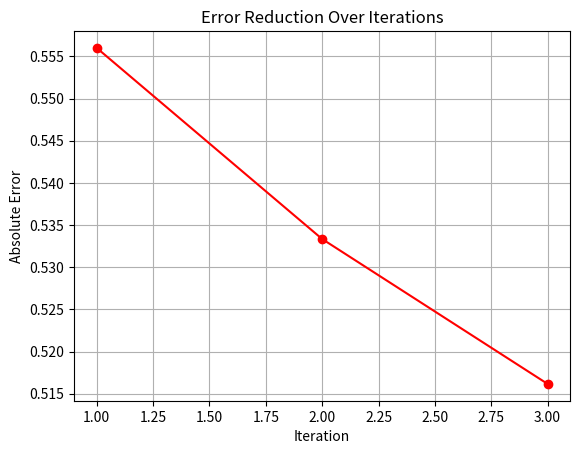

Write Python code to recreate this figure.
import numpy as np
import matplotlib.pyplot as plt

def sigmoid(x):
    return 1 / (1 + np.exp(-x))

def sigmoid_derivative(x):
    return x * (1 - x)

# Initialize inputs and weights
Xi = [
    np.array([0.5, -1.0, 0.5, 1.0]),
    np.array([1.0, 0.5, -0.5, -1.0]),
    np.array([-0.5, 1.5, 1.0, -0.5])
]

d = np.array([0, 0, 1])  # Target output 
w = np.array([0.2, -0.1, 0.15, -0.05])  # initial weights
alpha = 0.05  # learning rate
errors = [] 

print("Initial Weights:", w)

for i in range(len(d)):
    x = Xi[i]  # Select input vector
    net_input = np.dot(w, x)  # Compute the weighted sum
    y = sigmoid(net_input)  # Compute output using sigmoid
    error = d[i] - y  # Compute error
    y_derivative = sigmoid_derivative(y)  # Compute derivative of sigmoid
    delta_w = alpha * error * y_derivative * x  # Compute weight adjustment
    w += delta_w  # Update weights
    errors.append(abs(error))  # Store absolute error for plotting

    print(f"Iteration {i+1}:")
    print("Input Vector:", x)
    print("Net Output:", net_input)
    print("Prediction (Sigmoid):", y)
    print("Error:", error)
    print("Weight Change:", delta_w)
    print("Updated Weights:", w)
    print("----------------------------------")

print("Final Weights:", w)

# Plot error reduction over iterations
plt.plot(range(1, len(d) + 1), errors, marker='o', linestyle='-', color='r')
plt.xlabel('Iteration')
plt.ylabel('Absolute Error')
plt.title('Error Reduction Over Iterations')
plt.grid()
plt.show()
